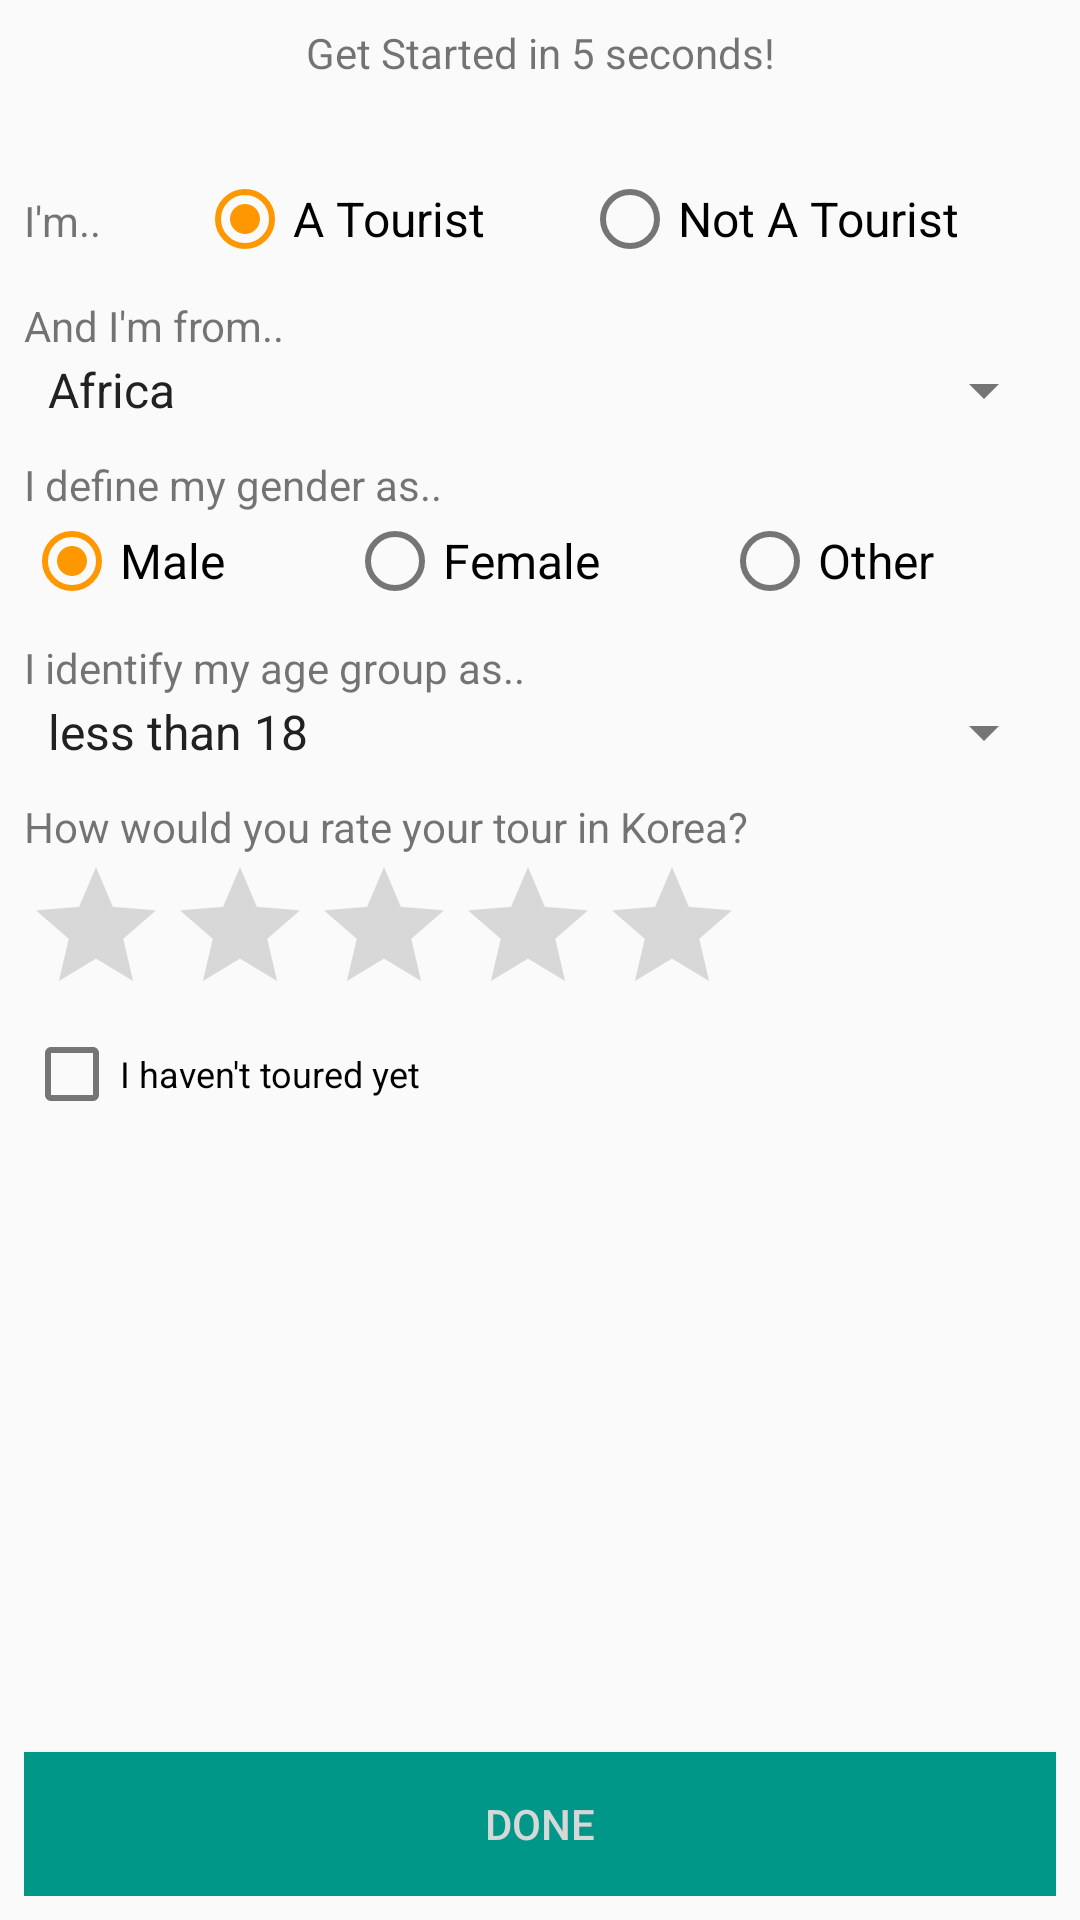

This screen was rendered from an Android layout file. Write that file and the resources it references.
<!-- AndroidManifest.xml: application theme AppTheme -->
<!-- res/layout/user_define_fragment.xml -->
<?xml version="1.0" encoding="utf-8"?>
<RelativeLayout xmlns:android="http://schemas.android.com/apk/res/android"
    android:layout_width="match_parent"
    android:layout_height="match_parent"
    android:padding="8dp">

    <TextView
        android:text="@string/user_intro"
        android:layout_width="match_parent"
        android:layout_height="wrap_content"
        android:layout_alignParentTop="true"
        android:id="@+id/textView14"
        android:layout_alignParentEnd="true"
        android:gravity="center_horizontal"
        android:layout_marginBottom="30dp" />

    <RadioGroup
        android:id="@+id/rg_tour"
        android:orientation="horizontal"
        android:layout_width="match_parent"
        android:layout_height="wrap_content"
        android:layout_below="@+id/textView14"
        android:layout_alignParentStart="true"
        android:checkedButton="@+id/rb_tourist">

        <TextView
            android:text="@string/user_tour"
            android:layout_width="wrap_content"
            android:layout_height="wrap_content"
            android:layout_below="@+id/textView14"
            android:layout_alignParentStart="true"
            android:id="@+id/textView15"
            android:textSize="14sp"
            android:layout_weight="1" />

        <RadioButton
            android:text="@string/user_tourist"
            android:layout_width="wrap_content"
            android:layout_height="wrap_content"
            android:id="@+id/rb_tourist"
            android:layout_weight="1"
            android:textSize="16sp" />

        <RadioButton
            android:text="@string/user_nottourist"
            android:layout_width="wrap_content"
            android:layout_height="wrap_content"
            android:id="@+id/rb_not_tourist"
            android:layout_weight="1"
            android:textSize="16sp" />

    </RadioGroup>

    <TextView
        android:text="@string/user_from"
        android:layout_width="wrap_content"
        android:layout_height="wrap_content"
        android:id="@+id/textView18"
        android:layout_below="@+id/rg_tour"
        android:layout_alignParentStart="true"
        android:layout_marginTop="10dp"
        android:layout_centerInParent="false" />

    <Spinner
        android:layout_width="match_parent"
        android:layout_height="wrap_content"
        android:layout_below="@+id/textView18"
        android:layout_alignParentStart="true"
        android:id="@+id/sp_continent"
        android:entries="@array/user_continent"
        android:textSize="16sp"
        android:layout_weight="1"
        android:layout_centerInParent="false"
        android:gravity="center_vertical|start" />

    <TextView
        android:text="@string/user_gender"
        android:layout_width="wrap_content"
        android:layout_height="wrap_content"
        android:id="@+id/textView16"
        android:layout_below="@+id/sp_continent"
        android:layout_alignParentStart="true"
        android:layout_marginTop="10dp"
        android:textSize="14sp" />

    <RadioGroup
        android:id="@+id/rg_gender"
        android:orientation="horizontal"
        android:layout_width="match_parent"
        android:layout_height="wrap_content"
        android:layout_below="@+id/textView16"
        android:layout_alignParentStart="true"
        android:checkedButton="@+id/rb_male">

        <RadioButton
            android:text="@string/user_male"
            android:layout_width="wrap_content"
            android:layout_height="wrap_content"
            android:id="@+id/rb_male"
            android:layout_weight="1"
            android:textSize="16sp" />

        <RadioButton
            android:text="@string/user_female"
            android:layout_width="wrap_content"
            android:layout_height="wrap_content"
            android:id="@+id/rb_female"
            android:layout_weight="1"
            android:textSize="16sp" />

        <RadioButton
            android:text="@string/user_non"
            android:layout_width="wrap_content"
            android:layout_height="wrap_content"
            android:id="@+id/rb_other"
            android:layout_weight="1"
            android:textSize="16sp" />
    </RadioGroup>

    <TextView
        android:text="@string/user_age"
        android:layout_width="wrap_content"
        android:layout_height="wrap_content"
        android:id="@+id/textView17"
        android:layout_below="@+id/rg_gender"
        android:layout_alignParentStart="true"
        android:layout_marginTop="10dp" />

    <Spinner
        android:layout_width="match_parent"
        android:layout_height="wrap_content"
        android:id="@+id/sp_age"
        android:layout_below="@+id/textView17"
        android:layout_alignParentStart="true"
        android:entries="@array/user_age_group"
        android:textSize="16sp"/>
    <LinearLayout
        android:orientation="vertical"
        android:layout_alignParentStart="true"
        android:layout_below="@+id/sp_age"
        android:layout_width="match_parent"
        android:layout_height="wrap_content"
        android:id="@+id/rating">
    <TextView
        android:text="@string/user_tour_exp"
        android:layout_width="wrap_content"
        android:layout_height="wrap_content"


        android:id="@+id/textView19"
        android:layout_marginTop="10dp" />

    <RatingBar
        android:layout_width="wrap_content"
        android:layout_height="wrap_content"
        android:layout_below="@+id/textView19"
        android:layout_alignParentStart="true"
        android:id="@+id/rate_tour"
        android:numStars="5" />
    <CheckBox
        android:text="@string/user_tour_yet"
        android:layout_width="wrap_content"
        android:layout_height="wrap_content"
        android:layout_below="@+id/rate_tour"
        android:layout_alignParentStart="true"
        android:id="@+id/cb_not_tour"
        android:layout_alignEnd="@+id/rate_tour"
        android:textSize="12sp" />
    </LinearLayout>
    <Button
    android:text="@string/user_submit"
    android:layout_width="wrap_content"
    android:layout_height="wrap_content"
    android:layout_alignParentBottom="true"
    android:layout_alignParentStart="true"
    android:id="@+id/user_submit"
    android:layout_alignParentEnd="true"
    android:background="?attr/colorPrimary"
    android:textColor="?attr/colorButtonNormal" />




</RelativeLayout>
<!-- resources referenced by this layout -->
<resources>
  <string-array name="user_age_group">
          <item>@string/user_ls18</item>
          <item>@string/user_1020</item>
          <item>@string/user_2030</item>
          <item>@string/user_3040</item>
          <item>@string/user_4050</item>
          <item>@string/user_gt55</item>
          <item>@string/user_prefer_not</item>
      </string-array>
  <string-array name="user_continent">
          <item>@string/user_africa</item>
          <item>@string/user_asia</item>
          <item>@string/user_europe</item>
          <item>@string/user_north</item>
          <item>@string/user_oceania</item>
          <item>@string/user_south</item>
      </string-array>
  <string name="user_age">I identify my age group as..</string>
  <string name="user_female">Female</string>
  <string name="user_from">And I\'m from..</string>
  <string name="user_gender">I define my gender as..</string>
  <string name="user_intro">Get Started in 5 seconds!</string>
  <string name="user_male">Male</string>
  <string name="user_non">Other</string>
  <string name="user_nottourist">Not A Tourist</string>
  <string name="user_submit">DONE</string>
  <string name="user_tour">I\'m..</string>
  <string name="user_tour_exp">How would you rate your tour in Korea?</string>
  <string name="user_tour_yet">I haven\'t toured yet</string>
  <string name="user_tourist">A Tourist</string>
  <style name="AppTheme" parent="Theme.AppCompat.Light.DarkActionBar">
          
          <item name="colorPrimary">#009688</item>
          <item name="colorPrimaryDark">#00796B</item>
          <item name="colorAccent">#FF9800</item>
          <item name="android:textColorPrimary">#212121</item>
          <item name="android:textColorSecondary">#757575</item>
      </style>
  <string name="user_ls18">less than 18</string>
  <string name="user_1020">18 ~ 24</string>
  <string name="user_2030">25 ~ 34</string>
  <string name="user_3040">35 ~ 44</string>
  <string name="user_4050">45 ~ 54</string>
  <string name="user_gt55">55 and over</string>
  <string name="user_prefer_not">I prefer not to say</string>
  <string name="user_africa">Africa</string>
  <string name="user_asia">Asia</string>
  <string name="user_europe">Europe</string>
  <string name="user_north">North America</string>
  <string name="user_oceania">Oceania</string>
  <string name="user_south">South America</string>
</resources>
